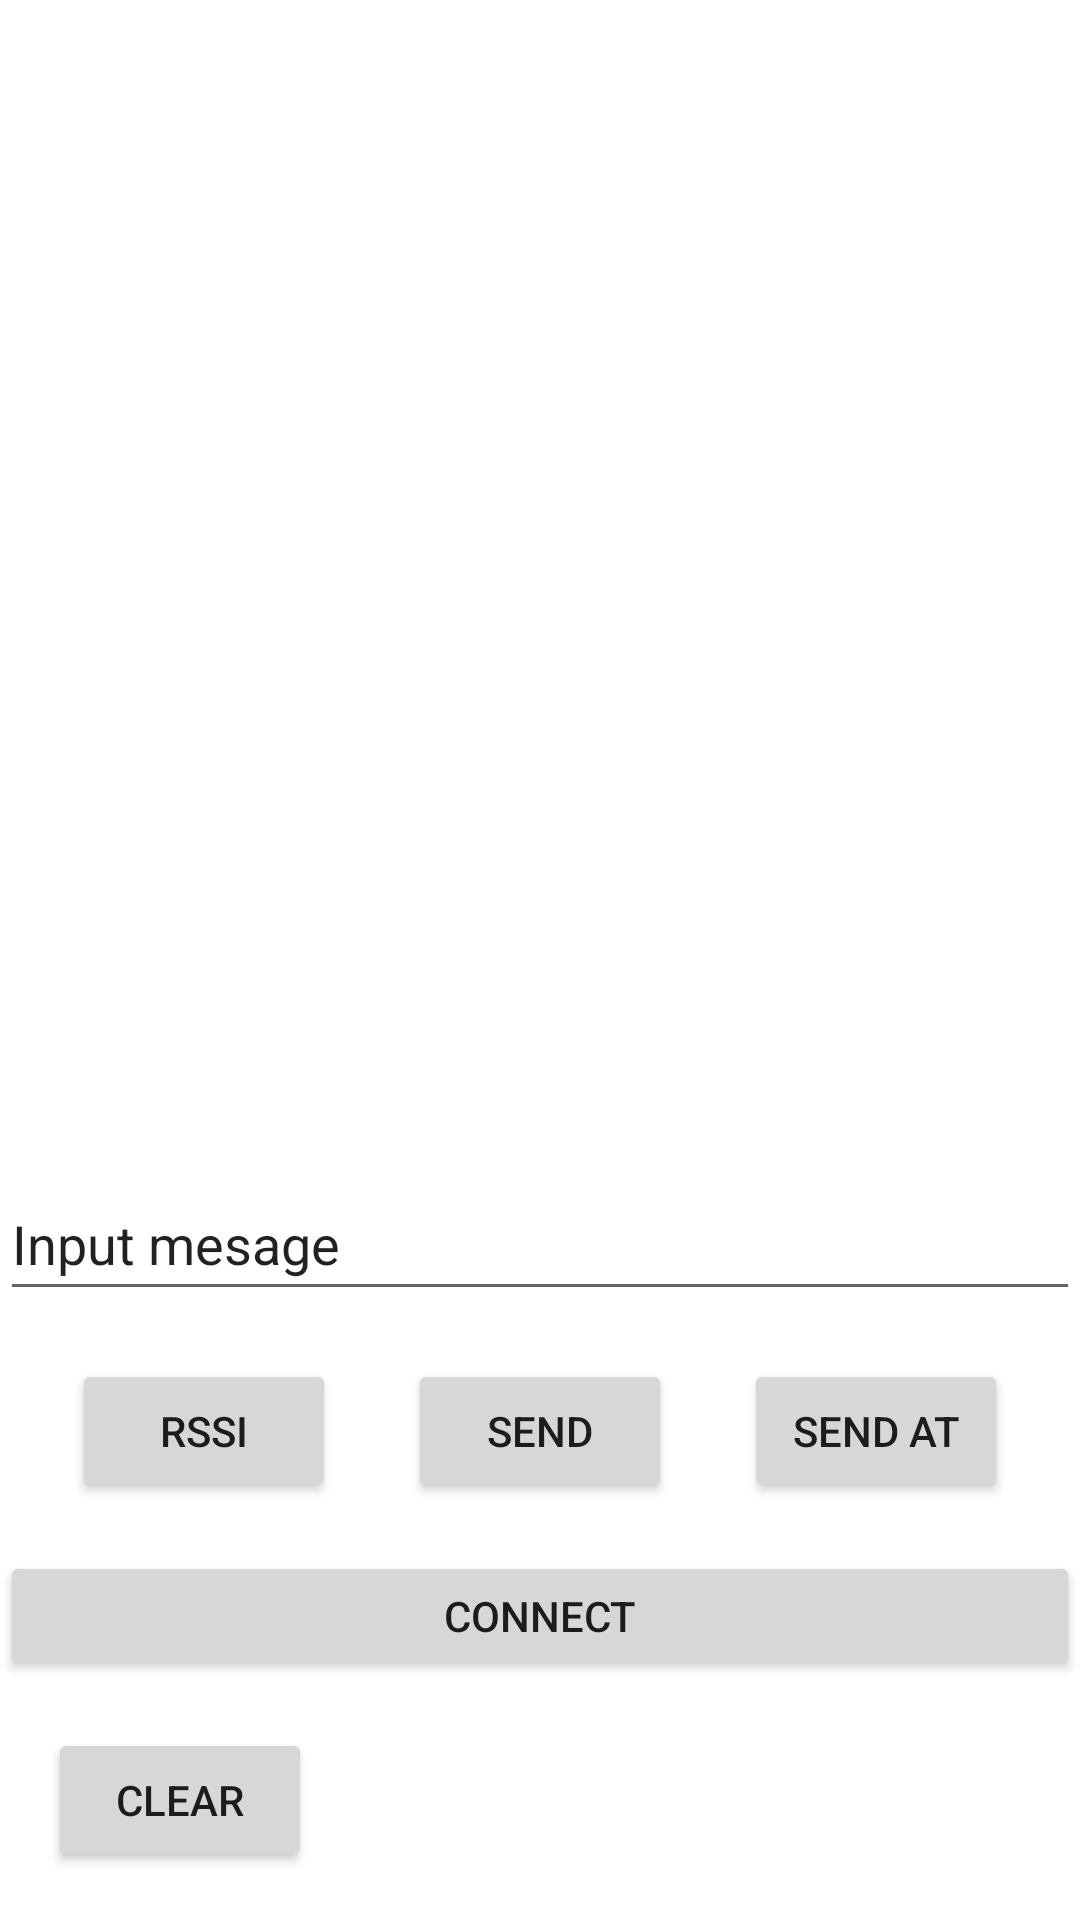

Layout XML and referenced resources for this Android screen:
<!-- AndroidManifest.xml: application theme Theme.BluetoothUART -->
<!-- res/layout/activity_main.xml -->
<?xml version="1.0" encoding="utf-8"?>
<androidx.constraintlayout.widget.ConstraintLayout
        xmlns:android="http://schemas.android.com/apk/res/android"
        xmlns:tools="http://schemas.android.com/tools"
        xmlns:app="http://schemas.android.com/apk/res-auto"
        android:layout_width="match_parent"
        android:layout_height="match_parent"
        tools:context=".MainActivity">


    <TextView
            android:layout_width="0dp"
            android:layout_height="0dp" android:id="@+id/textView"
            app:layout_constraintTop_toTopOf="parent"
            app:layout_constraintStart_toStartOf="parent"
            app:layout_constraintEnd_toEndOf="parent"
            app:layout_constraintBottom_toTopOf="@+id/inputText"/>
    <Button
            android:text="RSSI"
            android:layout_width="wrap_content"
            android:layout_height="wrap_content" android:id="@+id/buttonRSSI"
            app:layout_constraintStart_toStartOf="parent"
            android:layout_marginStart="24dp" app:layout_constraintBottom_toTopOf="@+id/buttonConnect"
            android:layout_marginBottom="16dp"/>
    <EditText
            android:layout_width="0dp"
            android:layout_height="wrap_content"
            android:inputType="textPersonName"
            android:text="Input mesage"
            android:ems="10"
            android:id="@+id/inputText"
            app:layout_constraintBottom_toTopOf="@+id/buttonRSSI"
            app:layout_constraintStart_toStartOf="parent"
            app:layout_constraintEnd_toEndOf="parent" android:minHeight="48dp" android:layout_marginBottom="16dp"/>
    <Button
            android:text="Send"
            android:layout_width="wrap_content"
            android:layout_height="wrap_content" android:id="@+id/buttonSend"
            app:layout_constraintStart_toEndOf="@+id/buttonRSSI"
            android:layout_marginStart="24dp"
            app:layout_constraintEnd_toStartOf="@+id/buttonSendAT" android:layout_marginEnd="24dp"
            app:layout_constraintBottom_toTopOf="@+id/buttonConnect" android:layout_marginBottom="16dp"/>
    <Button
            android:text="SEND AT"
            android:layout_width="wrap_content"
            android:layout_height="wrap_content" android:id="@+id/buttonSendAT"
            app:layout_constraintEnd_toEndOf="parent"
            android:layout_marginEnd="24dp"
            android:layout_marginBottom="16dp" app:layout_constraintBottom_toTopOf="@+id/buttonConnect"/>
    <Button
            android:text="Connect"
            android:layout_width="0dp"
            android:layout_height="43dp" android:id="@+id/buttonConnect"
            app:layout_constraintEnd_toEndOf="parent"
            app:layout_constraintStart_toStartOf="parent"
            app:layout_constraintBottom_toTopOf="@+id/buttonClear" android:layout_marginBottom="16dp"/>
    <Button
            android:text="Clear"
            android:layout_width="wrap_content"
            android:layout_height="wrap_content" android:id="@+id/buttonClear"
            app:layout_constraintBottom_toBottomOf="parent"
            android:layout_marginBottom="16dp" app:layout_constraintStart_toStartOf="parent"
            android:layout_marginStart="16dp"/>
</androidx.constraintlayout.widget.ConstraintLayout>
<!-- resources referenced by this layout -->
<resources>
  <style name="Theme.BluetoothUART" parent="Theme.MaterialComponents.DayNight.DarkActionBar">
          
          <item name="colorPrimary">@color/purple_500</item>
          <item name="colorPrimaryVariant">@color/purple_700</item>
          <item name="colorOnPrimary">@color/white</item>
          
          <item name="colorSecondary">@color/teal_200</item>
          <item name="colorSecondaryVariant">@color/teal_700</item>
          <item name="colorOnSecondary">@color/black</item>
          
          <item name="android:statusBarColor" tools:targetApi="l">?attr/colorPrimaryVariant</item>
          
      </style>
  <!-- not gathered from this repository: default colours our renderer supplied (Android Studio template values) -->
  <color name="purple_500">#FF6200EE</color>
  <color name="purple_700">#FF3700B3</color>
  <color name="teal_200">#FF03DAC5</color>
  <color name="teal_700">#FF018786</color>
  <color name="black">#FF000000</color>
  <color name="white">#FFFFFFFF</color>
</resources>
